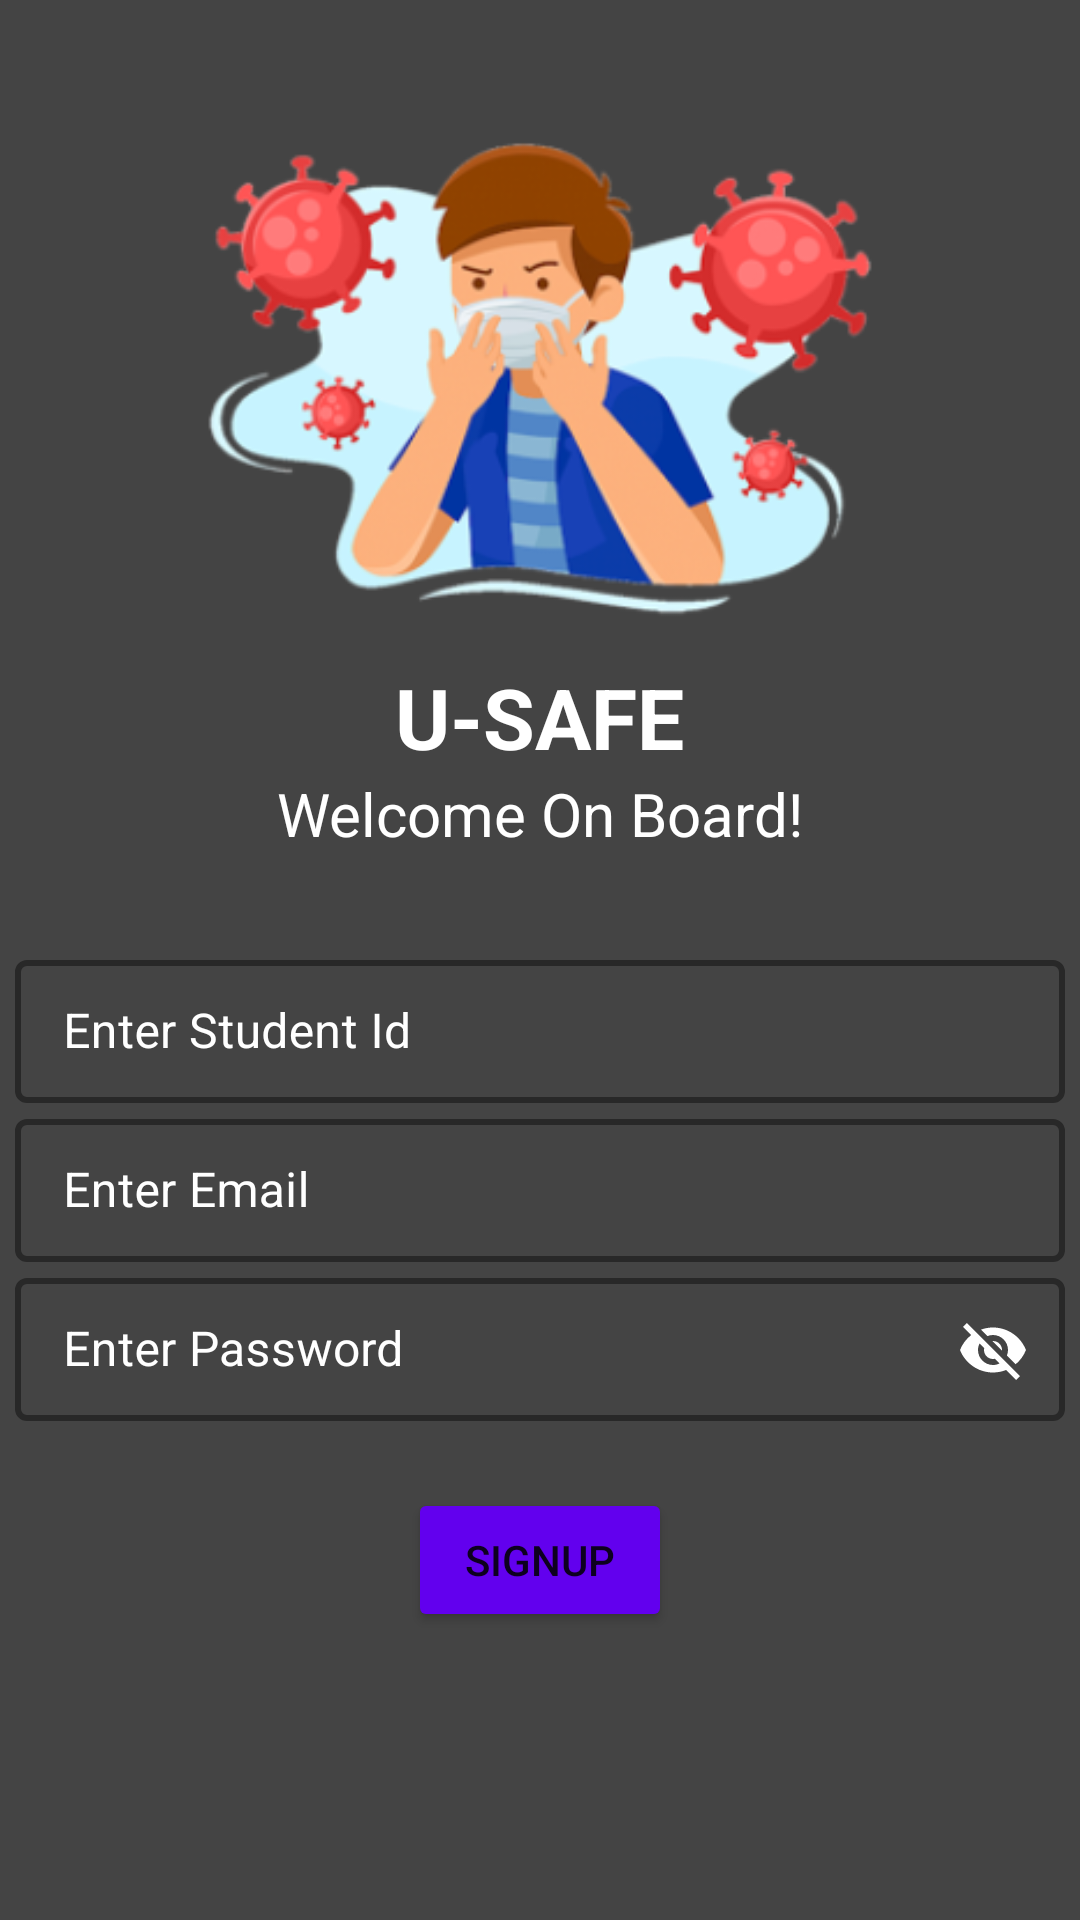

Here is an Android app screen rendered from its layout file. Give the layout XML and the strings, colors and styles it references.
<!-- AndroidManifest.xml: application theme Theme.USAFE -->
<!-- res/layout/activity_sign_up.xml -->
<?xml version="1.0" encoding="utf-8"?>
<LinearLayout xmlns:android="http://schemas.android.com/apk/res/android"
    xmlns:app="http://schemas.android.com/apk/res-auto"
    android:orientation="vertical"
    android:gravity="center_horizontal"
    android:layout_width="match_parent"
    android:layout_height="match_parent"
    android:background="@color/dark">

    <ImageView
        android:id="@+id/imgLogo"
        android:layout_width="250dp"
        android:layout_height="250dp"
        android:src="@mipmap/ic_menu_foreground" />

    <TextView
        android:id="@+id/app_name"
        android:layout_width="wrap_content"
        android:layout_height="wrap_content"
        android:layout_marginTop="-30dp"
        android:text="@string/app_name"
        android:textSize="28sp"
        android:textStyle="bold"
        android:textColor="@color/white" />

    <TextView
        android:id="@+id/welcome_back"
        android:layout_width="wrap_content"
        android:layout_height="wrap_content"
        android:text="@string/welcome_on_board"
        android:textColor="@color/white"
        android:textSize="20sp" />

    <com.google.android.material.textfield.TextInputLayout
        style="@style/Widget.MaterialComponents.TextInputLayout.OutlinedBox.Dense"
        android:layout_marginTop="30dp"
        android:layout_width="350dp"
        android:layout_height="wrap_content"
        android:hint="Enter Student Id"
        android:textColorHint="@color/white"
        app:hintTextColor="@color/white"
        app:boxStrokeColor="@color/white"
        app:boxStrokeWidth="2dp">

        <com.google.android.material.textfield.TextInputEditText
            android:id="@+id/txtStudId"
            android:layout_width="match_parent"
            android:layout_height="wrap_content"
            android:textColor="@color/white"
            android:textCursorDrawable="@null" />

    </com.google.android.material.textfield.TextInputLayout>

    <com.google.android.material.textfield.TextInputLayout
        style="@style/Widget.MaterialComponents.TextInputLayout.OutlinedBox.Dense"
        android:layout_width="350dp"
        android:layout_height="wrap_content"
        android:hint="Enter Email"
        android:textColorHint="@color/white"
        app:hintTextColor="@color/white"
        app:boxStrokeColor="@color/white"
        app:boxStrokeWidth="2dp">

        <com.google.android.material.textfield.TextInputEditText
            android:id="@+id/txtEmail"
            android:layout_width="match_parent"
            android:layout_height="wrap_content"
            android:textColor="@color/white"
            android:textCursorDrawable="@null" />

    </com.google.android.material.textfield.TextInputLayout>

    <com.google.android.material.textfield.TextInputLayout
        style="@style/Widget.MaterialComponents.TextInputLayout.OutlinedBox.Dense"
        android:layout_width="350dp"
        android:layout_height="wrap_content"
        android:hint="Enter Password"
        android:textColorHint="@color/white"
        app:boxStrokeColor="@color/white"
        app:boxStrokeWidth="2dp"
        app:endIconMode="password_toggle"
        app:hintTextColor="@color/white"
        app:passwordToggleEnabled="true">

        <com.google.android.material.textfield.TextInputEditText
            android:id="@+id/txtPassword"
            android:layout_width="match_parent"
            android:layout_height="wrap_content"
            android:textColor="@color/white"
            android:textCursorDrawable="@null"
            android:outlineAmbientShadowColor="@color/white" />

    </com.google.android.material.textfield.TextInputLayout>

    <Button
        android:id="@+id/btnSignUp"
        android:layout_width="wrap_content"
        android:layout_height="wrap_content"
        android:layout_marginTop="22dp"
        android:backgroundTint="@color/purple_500"
        android:text="@string/signup" />


</LinearLayout>
<!-- resources referenced by this layout -->
<resources>
  <color name="dark">#444444</color>
  <color name="purple_500">#FF6200EE</color>
  <color name="white">#FFFFFFFF</color>
  <!-- mipmap ic_menu_foreground: png bitmap (mipmap-hdpi, 19777 bytes) -->
  <string name="app_name">U-SAFE</string>
  <string name="signup">SignUp</string>
  <string name="welcome_on_board">Welcome On Board!</string>
  <style name="Theme.USAFE" parent="Theme.MaterialComponents.DayNight.DarkActionBar">
          
          <item name="colorPrimary">@color/dark</item>
          <item name="colorPrimaryVariant">@color/purple_700</item>
          <item name="colorOnPrimary">@color/white</item>
          
          <item name="colorSecondary">@color/teal_200</item>
          <item name="colorSecondaryVariant">@color/teal_700</item>
          <item name="colorOnSecondary">@color/black</item>
          
          <item name="android:statusBarColor" tools:targetApi="l">?attr/colorPrimaryVariant</item>
          
      </style>
  <color name="purple_700">#FF3700B3</color>
  <color name="teal_200">#FF03DAC5</color>
  <color name="teal_700">#FF018786</color>
  <color name="black">#FF000000</color>
</resources>
